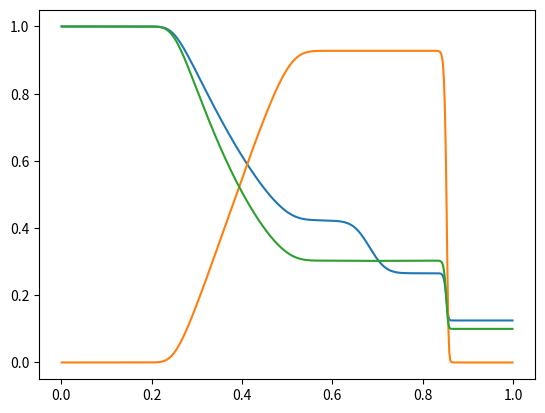

The matplotlib source for this figure:
import numpy as np
import matplotlib.pyplot as plt

left = [1, 1, 0]
right = [.125, .1, 0]
gamma = 1.4
n = 500
prim = np.zeros((n, 3))
x = [0] * n

b = 0
for p in x:
    if b == 0:
        x[0] = 1 / (2 * n)
    else:
        x[b] = (1 / n) + x[b - 1]
    b = b + 1

a = 0
for i in prim:
    if x[a] < 0.5:
        i[0] = left[0]
        i[1] = left[1]
        i[2] = left[2]
    else:
        i[0] = right[0]
        i[1] = right[1]
        i[2] = right[2]
    a = a + 1

# plt.plot(x, prim[:,0])
# plt.plot(x, prim[:,1])
# plt.plot(x, prim[:,2])

cons = np.zeros((n, 3))
c = 0
for num in cons:
    if x[c] < .5:
        num[0] = prim[c][0]
        num[1] = prim[c][0] * left[2]
        num[2] = prim[c][0] * (.5 * (left[2] ** 2) + left[1] / ((gamma - 1) * left[0]))
    else:
        num[0] = prim[c][0]
        num[1] = prim[c][0] * right[2]
        num[2] = prim[c][0] * (.5 * (right[2] ** 2) + right[1] / ((gamma - 1) * right[0]))
    c = c + 1

cfl = .5
dx = 1 / n
t = 0
time = 0

prim = np.vstack([prim[0], prim, prim[-1]])
cons = np.vstack([cons[0], cons, cons[-1]])

while time <= .2:
    prim[-1] = prim[-2]
    prim[0] = prim[1]
    cons[-1] = cons[-2]
    cons[0] = cons[1]

    density = cons[:, 0]
    u = cons[:, 1] / density
    pressure = ((gamma - 1) * cons[:, 2] - (gamma - 1) * .5 * density * (u ** 2))

    c = np.sqrt(gamma * pressure / density)
    t = (cfl * dx) / (np.max(np.abs(u) + c))

    densR = density[1:]
    uR = u[1:]
    densL = density[:-1]
    uL = u[:-1]
    cL = c[:-1]
    cR = c[1:]
    pressureL = pressure[:-1]
    pressureR = pressure[1:]

    max = np.maximum(np.abs(uL) + cL, np.abs(uR) + cR)

    densflux = .5 * (densR * uR + densL * uL) - .5 * (max) * (densR - densL)
    cons[1:-1, 0] = cons[1:-1, 0] - t * (-densflux[:-1] + densflux[1:]) / dx
    momflux = .5 * ((densR * (uR ** 2) + pressureR) + (densL * (uL ** 2) + pressureL)) - .5 * (max) * (
                densR * uR - densL * uL)
    cons[1:-1, 1] = cons[1:-1, 1] - t * (-momflux[:-1] + momflux[1:]) / dx
    energyflux = .5 * ((densR * (.5 * (uR ** 2) + pressureR / ((gamma - 1) * (densR))) * uR + pressureR * uR) + (
                densL * (.5 * (uL ** 2) + pressureL / ((gamma - 1) * (densL))) * uL + pressureL * uL)) - .5 * (max) * (
                             (densR * (.5 * (uR ** 2) + pressureR / ((gamma - 1) * (densR)))) - (
                                 densL * (.5 * (uL ** 2) + pressureL / ((gamma - 1) * (densL)))))
    cons[1:-1, 2] = cons[1:-1, 2] - t * (-energyflux[:-1] + energyflux[1:]) / dx

    time = time + t

density = cons[:, 0]
u = cons[:, 1] / density
pressure = ((gamma - 1) * cons[:, 2] - (gamma - 1) * .5 * density * (u ** 2))

ypoints = density[1:-1]
plt.plot(x, ypoints)

ypointsu = u[1:-1]
plt.plot(x, ypointsu)

ypointsp = pressure[1:-1]
plt.plot(x, ypointsp)
